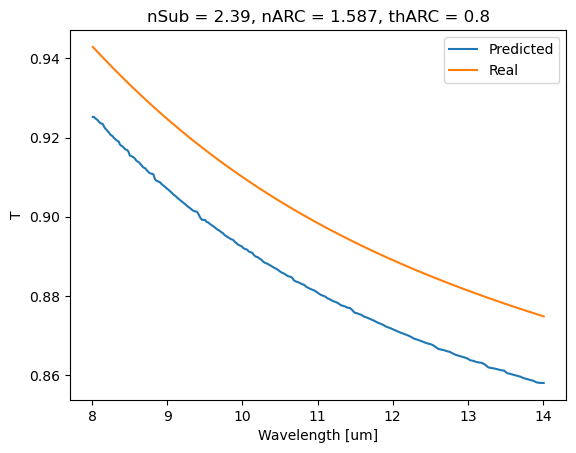

Values plotted in this chart, from the file beside it:
w, t
14.01, 0.8748
13.96, 0.8751
13.92, 0.8754
13.87, 0.8757
13.83, 0.8759
13.78, 0.8762
13.74, 0.8765
13.7, 0.8768
13.65, 0.877
13.61, 0.8773
13.57, 0.8776
13.52, 0.8779
13.48, 0.8781
13.44, 0.8784
13.4, 0.8787
13.35, 0.879
13.31, 0.8792
13.27, 0.8795
13.23, 0.8798
13.19, 0.8801
13.15, 0.8803
13.11, 0.8806
13.07, 0.8809
13.03, 0.8812
12.99, 0.8814
12.95, 0.8817
12.91, 0.882
12.87, 0.8823
12.83, 0.8825
12.8, 0.8828
12.76, 0.8831
12.72, 0.8834
12.68, 0.8837
12.64, 0.8839
12.61, 0.8842
12.57, 0.8845
12.53, 0.8848
12.5, 0.8851
12.46, 0.8853
12.42, 0.8856
12.39, 0.8859
12.35, 0.8862
12.32, 0.8865
12.28, 0.8867
12.25, 0.887
12.21, 0.8873
12.18, 0.8876
12.14, 0.8879
12.11, 0.8882
12.07, 0.8884
12.04, 0.8887
12.01, 0.889
11.97, 0.8893
11.94, 0.8896
11.91, 0.8899
11.87, 0.8901
11.84, 0.8904
11.81, 0.8907
11.78, 0.891
11.74, 0.8913
... 170 more rows
